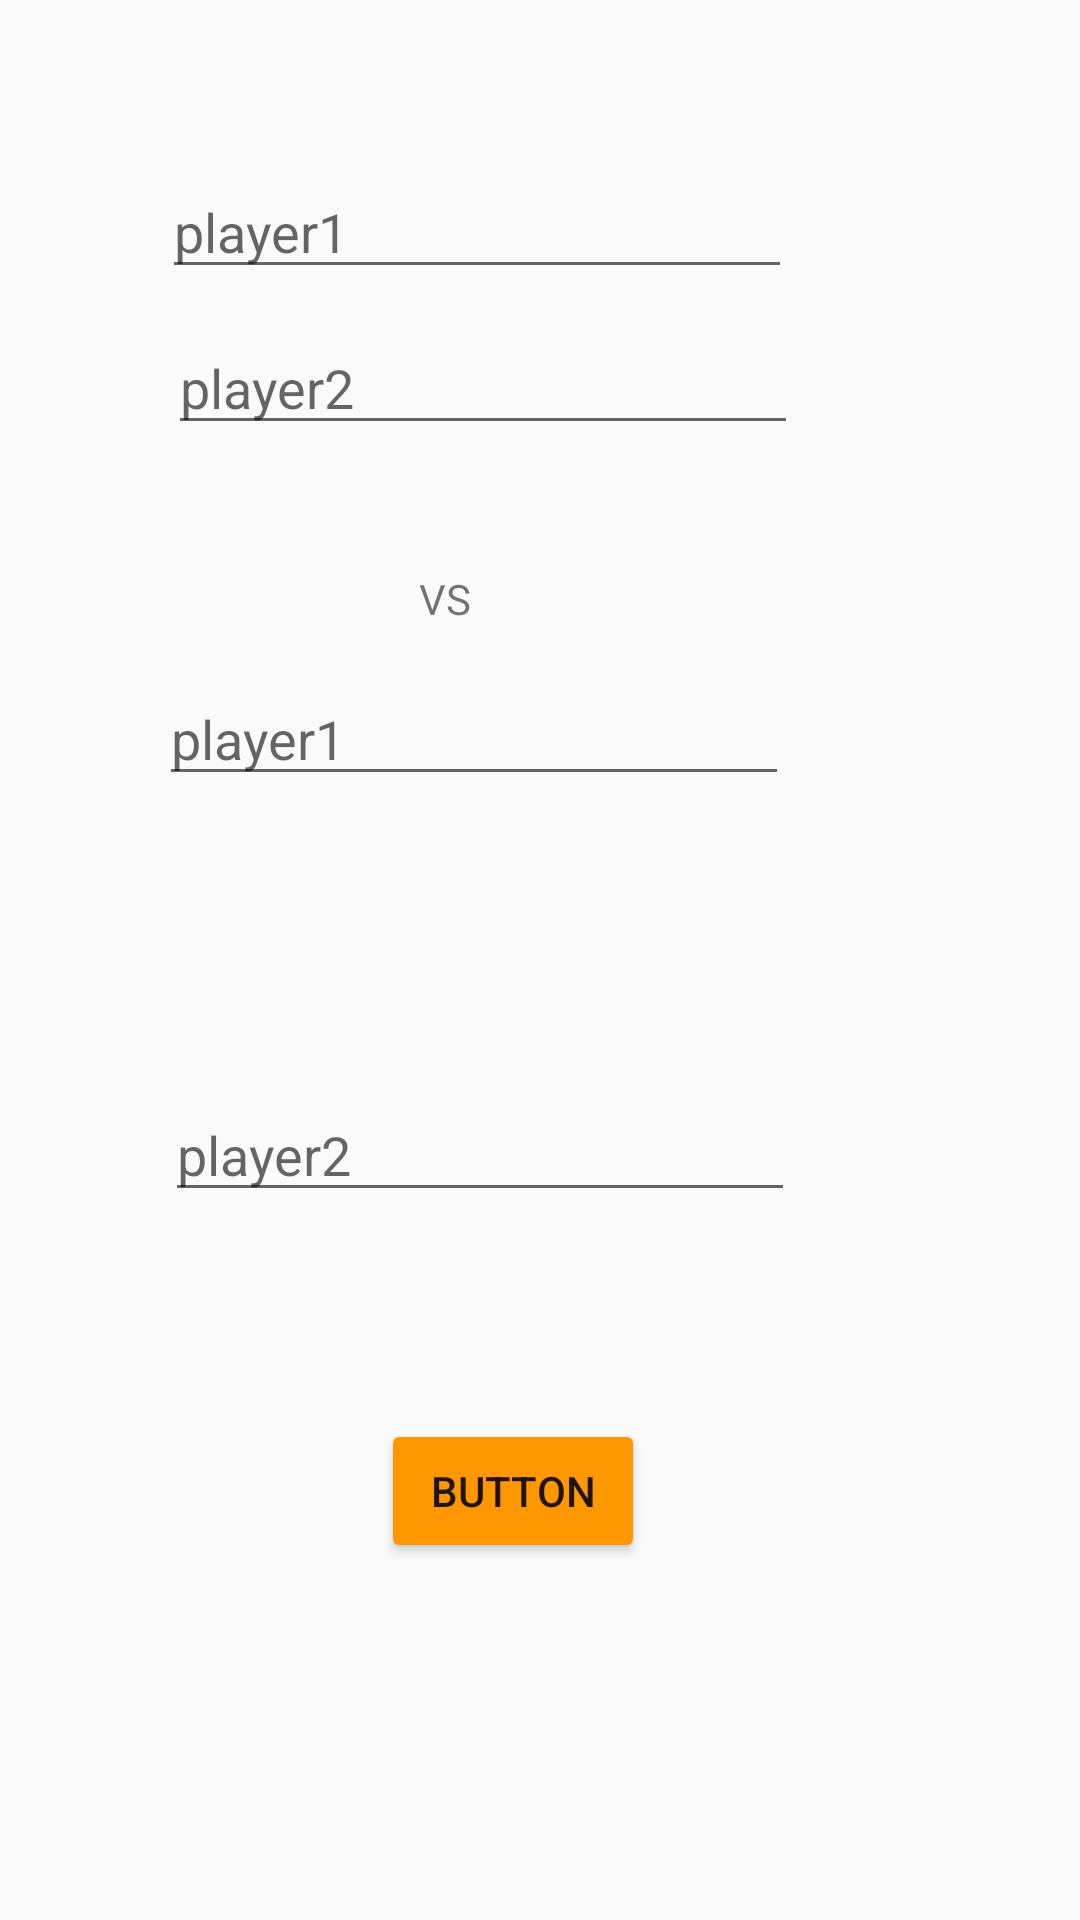

Here is an Android app screen rendered from its layout file. Give the layout XML and the strings, colors and styles it references.
<!-- AndroidManifest.xml: application theme AppTheme -->
<!-- res/layout/activity_playername.xml -->
<?xml version="1.0" encoding="utf-8"?>
<RelativeLayout xmlns:android="http://schemas.android.com/apk/res/android"
    xmlns:app="http://schemas.android.com/apk/res-auto"
    xmlns:tools="http://schemas.android.com/tools"
    android:layout_width="match_parent"
    android:layout_height="match_parent"
    tools:context=".Playername">


    <EditText
        android:id="@+id/player1"
        android:layout_width="wrap_content"
        android:layout_height="wrap_content"
        android:layout_alignParentTop="true"
        android:layout_alignParentEnd="true"
        android:layout_centerHorizontal="true"
        android:layout_marginTop="55dp"
        android:layout_marginEnd="96dp"
        android:ems="10"
        android:inputType="textPersonName"
        android:hint="player1"/>

    <EditText
        android:id="@+id/player2"
        android:layout_width="wrap_content"
        android:layout_height="wrap_content"
        android:layout_alignParentTop="true"
        android:layout_alignParentEnd="true"
        android:layout_centerHorizontal="true"
        android:layout_marginTop="107dp"
        android:layout_marginEnd="94dp"
        android:ems="10"
        android:inputType="textPersonName"
        android:hint="player2" />

    <TextView
        android:id="@+id/kbkb"
        android:layout_width="wrap_content"
        android:layout_height="wrap_content"
        android:layout_alignParentTop="true"
        android:layout_alignParentEnd="true"
        android:layout_centerHorizontal="true"
        android:layout_marginTop="190dp"
        android:layout_marginEnd="203dp"
        android:text="VS" />

    <EditText
        android:id="@+id/player11"
        android:layout_width="wrap_content"
        android:layout_height="wrap_content"
        android:layout_alignParentTop="true"
        android:layout_alignParentEnd="true"
        android:layout_centerHorizontal="true"
        android:layout_marginTop="224dp"
        android:layout_marginEnd="97dp"
        android:ems="10"
        android:hint="player1"
        android:inputType="textPersonName" />

    <EditText
        android:id="@+id/player22"
        android:layout_width="wrap_content"
        android:layout_height="wrap_content"
        android:layout_alignParentEnd="true"
        android:layout_alignParentBottom="true"
        android:layout_centerHorizontal="true"
        android:layout_marginEnd="95dp"
        android:layout_marginBottom="236dp"
        android:ems="10"
        android:hint="player2"
        android:inputType="textPersonName" />

    <Button
        android:id="@+id/button"
        android:layout_width="wrap_content"
        android:layout_height="wrap_content"
        android:layout_alignParentEnd="true"
        android:layout_alignParentBottom="true"
        android:layout_centerHorizontal="true"
        android:layout_marginEnd="145dp"
        android:layout_marginBottom="119dp"
        android:text="Button" />
</RelativeLayout>
<!-- resources referenced by this layout -->
<resources>
  <style name="AppTheme" parent="Theme.AppCompat.Light">
          
          <item name="colorPrimary">#FF9800</item>
          
          <item name="colorButtonNormal">#FF9800</item>
      </style>
</resources>
